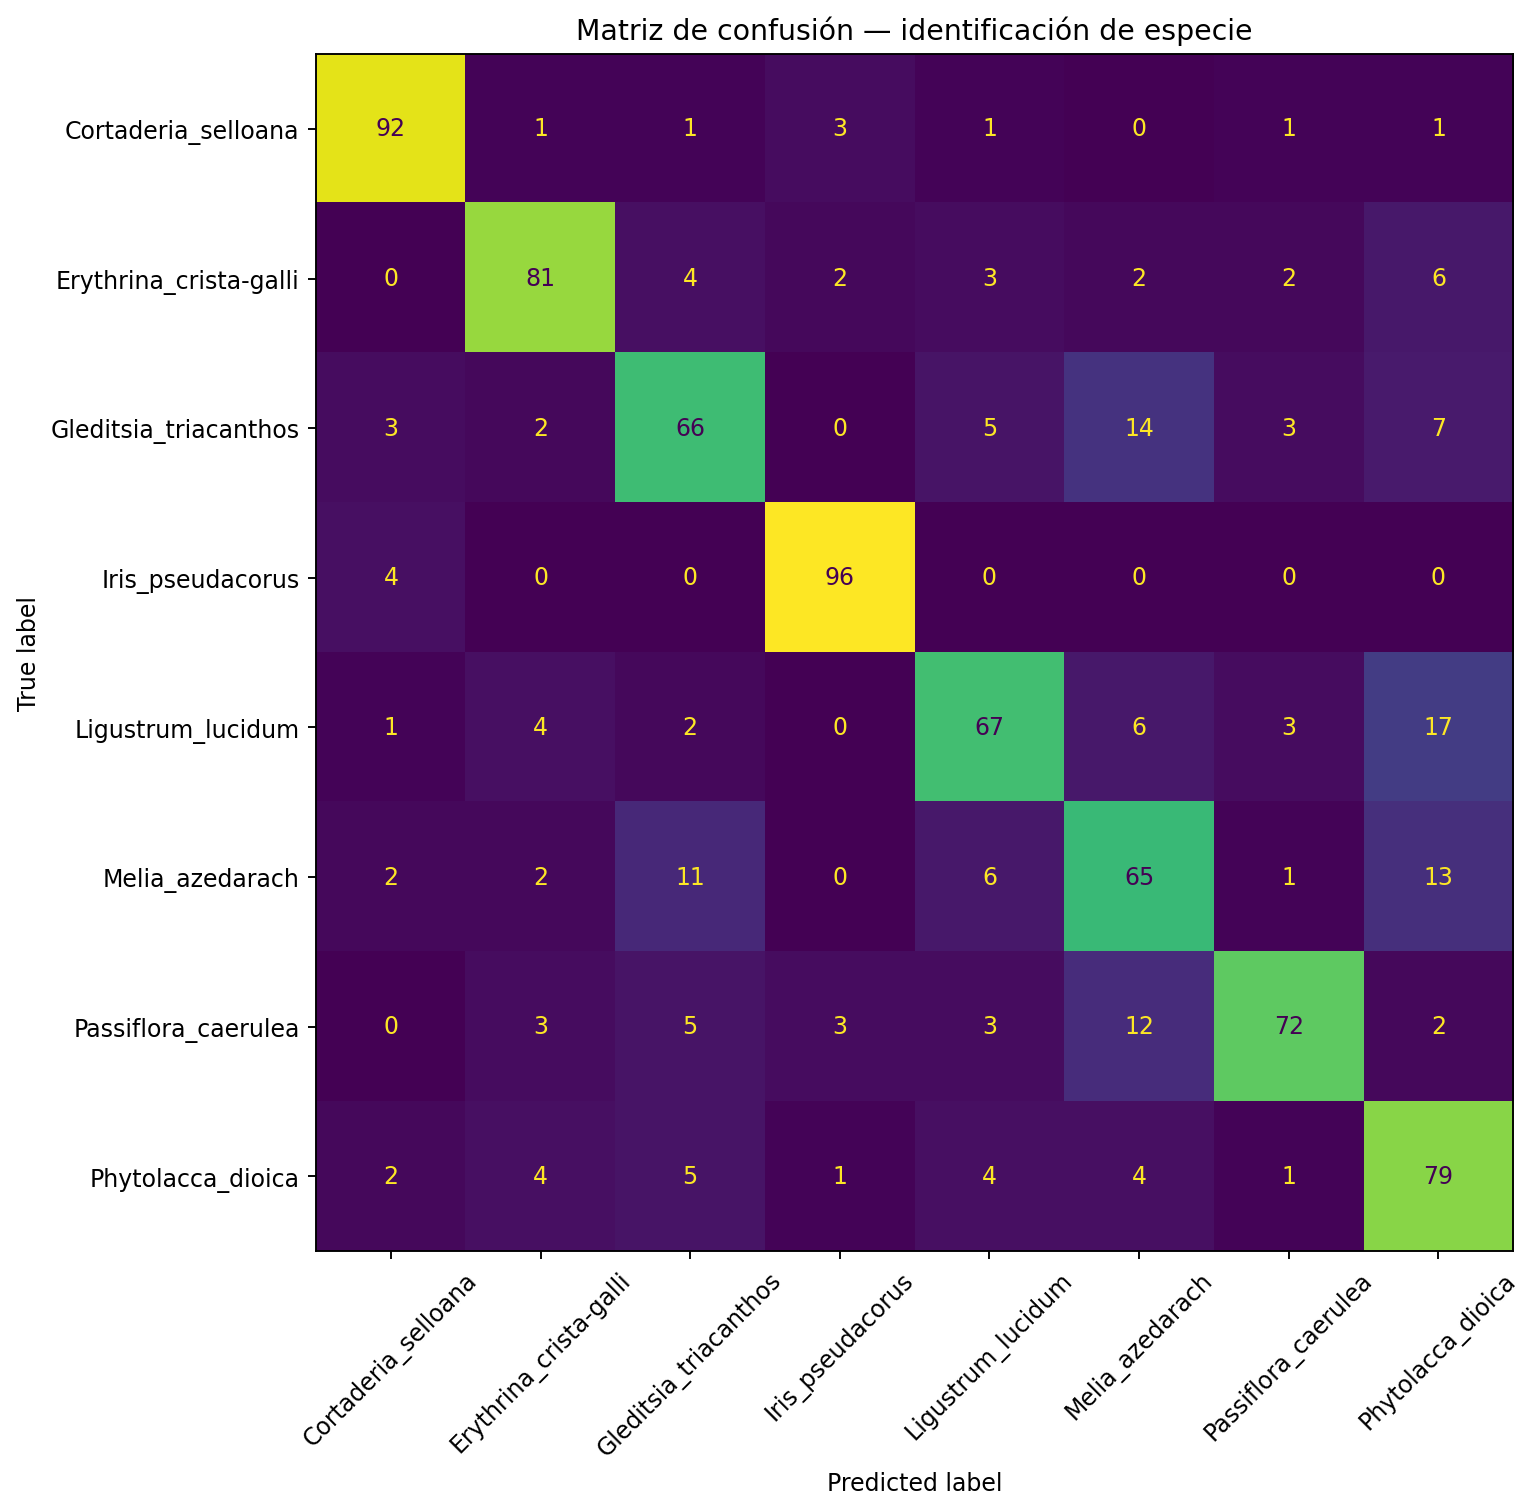

Data behind this chart, as committed beside it:
, Cortaderia_selloana, Erythrina_crista-galli, Gleditsia_triacanthos, Iris_pseudacorus, Ligustrum_lucidum, Melia_azedarach, Passiflora_caerulea, Phytolacca_dioica
Cortaderia_selloana, 92, 1, 1, 3, 1, 0, 1, 1
Erythrina_crista-galli, 0, 81, 4, 2, 3, 2, 2, 6
Gleditsia_triacanthos, 3, 2, 66, 0, 5, 14, 3, 7
Iris_pseudacorus, 4, 0, 0, 96, 0, 0, 0, 0
Ligustrum_lucidum, 1, 4, 2, 0, 67, 6, 3, 17
Melia_azedarach, 2, 2, 11, 0, 6, 65, 1, 13
Passiflora_caerulea, 0, 3, 5, 3, 3, 12, 72, 2
Phytolacca_dioica, 2, 4, 5, 1, 4, 4, 1, 79
